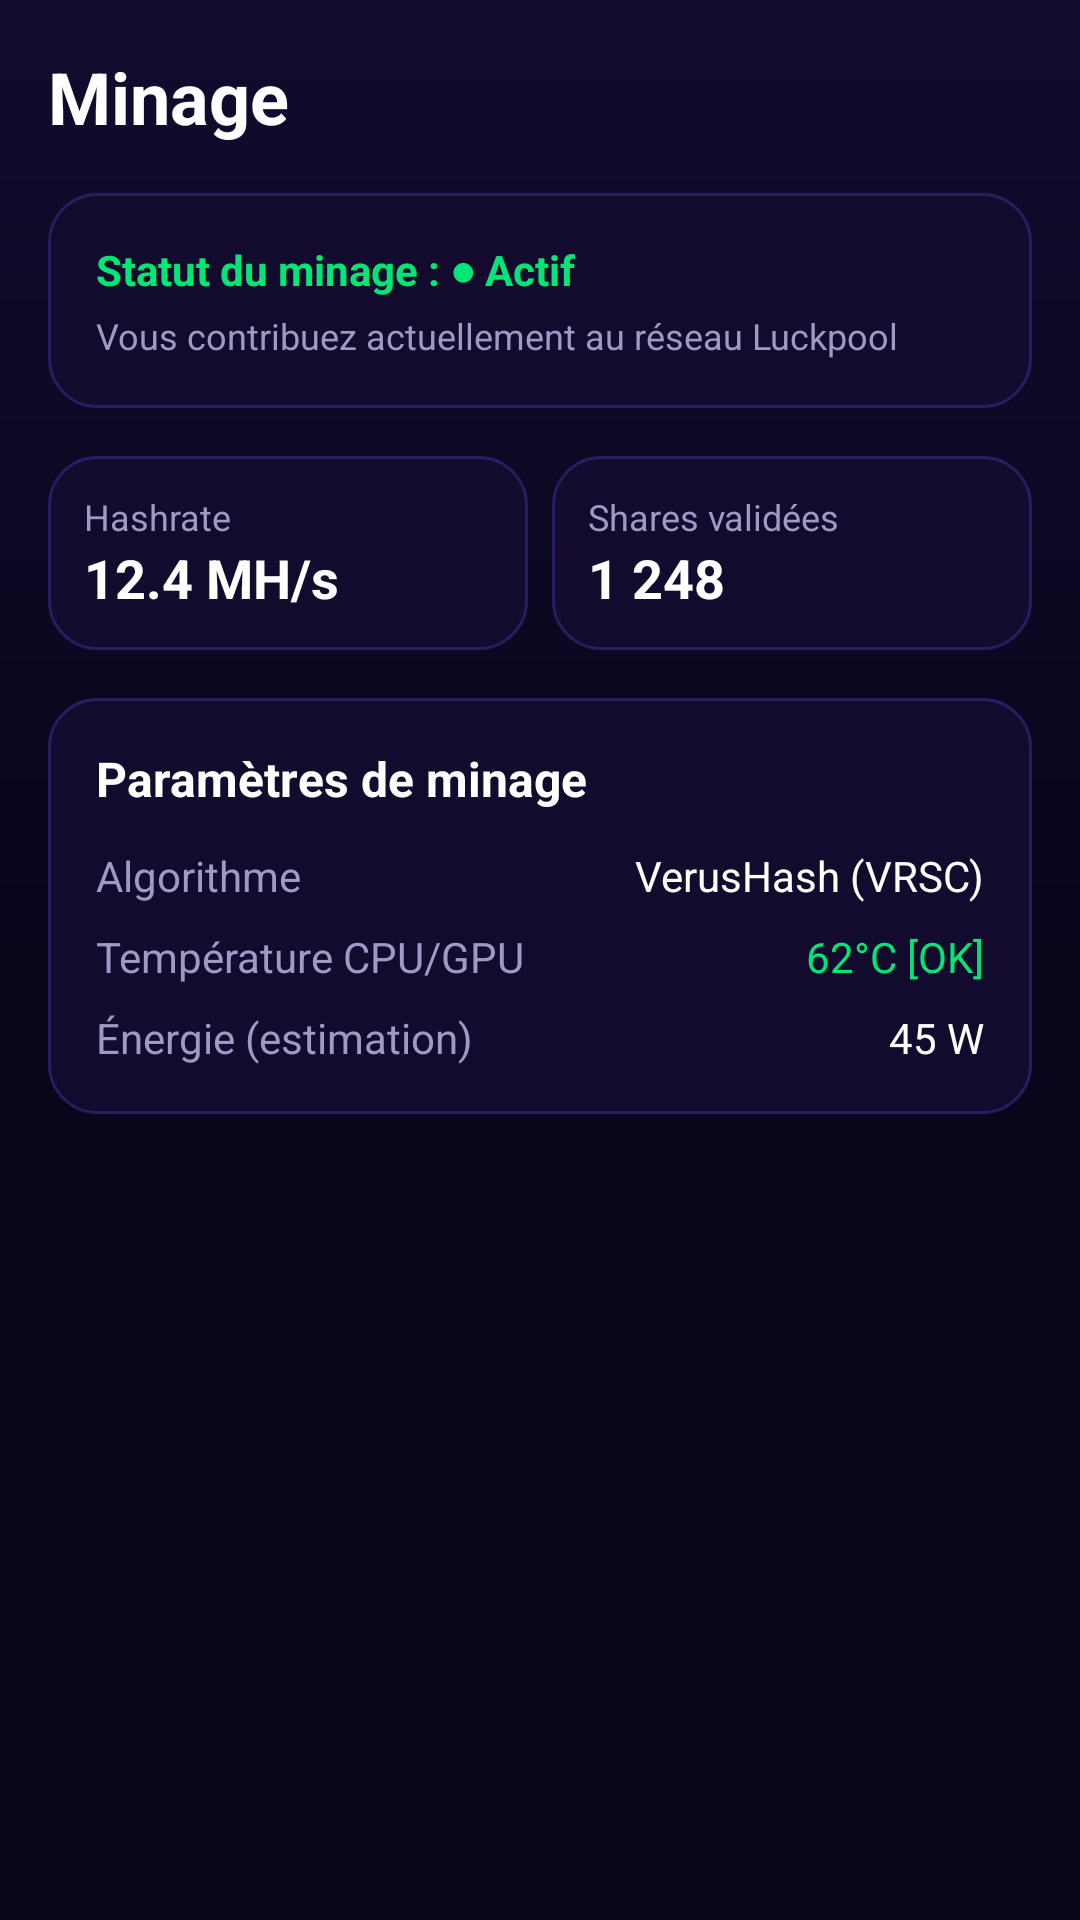

Write the Android layout XML for this screen, with the resource values it uses.
<!-- AndroidManifest.xml: application theme Theme.AppCompat.Light.NoActionBar -->
<!-- res/layout/fragment_mining.xml -->
<?xml version="1.0" encoding="utf-8"?>

<ScrollView 
    xmlns:android="http://schemas.android.com/apk/res/android"
    android:layout_width="match_parent"
    android:layout_height="match_parent"
    android:background="@drawable/bg_neon_gradient"
    android:padding="16dp">

    <LinearLayout
        android:layout_width="match_parent"
        android:layout_height="wrap_content"
        android:orientation="vertical">

        <TextView
            android:layout_width="wrap_content"
            android:layout_height="wrap_content"
            android:text="Minage"
            android:textColor="#FFFFFF"
            android:textSize="24sp"
            android:textStyle="bold" />

        
        <LinearLayout
            android:layout_width="match_parent"
            android:layout_height="wrap_content"
            android:layout_marginTop="16dp"
            android:background="@drawable/bg_card_dark"
            android:orientation="vertical"
            android:padding="16dp">

            <TextView
                android:layout_width="wrap_content"
                android:layout_height="wrap_content"
                android:text="Statut du minage : ● Actif"
                android:textColor="#00E676"
                android:textSize="14sp"
                android:textStyle="bold" />

            <TextView
                android:layout_width="wrap_content"
                android:layout_height="wrap_content"
                android:layout_marginTop="4dp"
                android:text="Vous contribuez actuellement au réseau Luckpool"
                android:textColor="#A099C4"
                android:textSize="12sp" />
        </LinearLayout>

        
        <LinearLayout
            android:layout_width="match_parent"
            android:layout_height="wrap_content"
            android:layout_marginTop="16dp"
            android:orientation="horizontal">

            <LinearLayout
                android:layout_width="0dp"
                android:layout_height="wrap_content"
                android:layout_weight="1"
                android:background="@drawable/bg_card_dark"
                android:orientation="vertical"
                android:padding="12dp">
                <TextView android:layout_width="wrap_content" android:layout_height="wrap_content" android:text="Hashrate" android:textColor="#A099C4" android:textSize="12sp" />
                <TextView android:layout_width="wrap_content" android:layout_height="wrap_content" android:text="12.4 MH/s" android:textColor="#FFFFFF" android:textSize="18sp" android:textStyle="bold" />
            </LinearLayout>

            <LinearLayout
                android:layout_width="0dp"
                android:layout_height="wrap_content"
                android:layout_weight="1"
                android:layout_marginStart="8dp"
                android:background="@drawable/bg_card_dark"
                android:orientation="vertical"
                android:padding="12dp">
                <TextView android:layout_width="wrap_content" android:layout_height="wrap_content" android:text="Shares validées" android:textColor="#A099C4" android:textSize="12sp" />
                <TextView android:layout_width="wrap_content" android:layout_height="wrap_content" android:text="1 248" android:textColor="#FFFFFF" android:textSize="18sp" android:textStyle="bold" />
            </LinearLayout>
        </LinearLayout>

        
        <LinearLayout
            android:layout_width="match_parent"
            android:layout_height="wrap_content"
            android:layout_marginTop="16dp"
            android:background="@drawable/bg_card_dark"
            android:orientation="vertical"
            android:padding="16dp">

            <TextView android:layout_width="wrap_content" android:layout_height="wrap_content" android:text="Paramètres de minage" android:textColor="#FFFFFF" android:textSize="16sp" android:textStyle="bold" />
            
            <RelativeLayout android:layout_width="match_parent" android:layout_height="wrap_content" android:layout_marginTop="12dp">
                <TextView android:layout_width="wrap_content" android:layout_height="wrap_content" android:text="Algorithme" android:textColor="#A099C4" />
                <TextView android:layout_width="wrap_content" android:layout_height="wrap_content" android:layout_alignParentEnd="true" android:text="VerusHash (VRSC)" android:textColor="#FFFFFF" />
            </RelativeLayout>

            <RelativeLayout android:layout_width="match_parent" android:layout_height="wrap_content" android:layout_marginTop="8dp">
                <TextView android:layout_width="wrap_content" android:layout_height="wrap_content" android:text="Température CPU/GPU" android:textColor="#A099C4" />
                <TextView android:layout_width="wrap_content" android:layout_height="wrap_content" android:layout_alignParentEnd="true" android:text="62°C [OK]" android:textColor="#00E676" />
            </RelativeLayout>

            <RelativeLayout android:layout_width="match_parent" android:layout_height="wrap_content" android:layout_marginTop="8dp">
                <TextView android:layout_width="wrap_content" android:layout_height="wrap_content" android:text="Énergie (estimation)" android:textColor="#A099C4" />
                <TextView android:layout_width="wrap_content" android:layout_height="wrap_content" android:layout_alignParentEnd="true" android:text="45 W" android:textColor="#FFFFFF" />
            </RelativeLayout>
        </LinearLayout>

    </LinearLayout>
</ScrollView>
<!-- resources referenced by this layout -->
<resources>
  <!-- drawable bg_card_dark (drawable) -->
  <?xml version="1.0" encoding="utf-8"?>
  
  <shape xmlns:android="http://schemas.android.com/apk/res/android">
      <solid android:color="#120B2E" />
      <stroke android:width="1dp" android:color="#2B1B61" />
      <corners android:radius="16dp" />
  </shape>
  <!-- drawable bg_neon_gradient (drawable) -->
  <?xml version="1.0" encoding="utf-8"?>
  
  <shape xmlns:android="http://schemas.android.com/apk/res/android">
      <gradient
          android:startColor="#120B2E"
          android:centerColor="#0A051B"
          android:endColor="#0A051B"
          android:angle="270" />
  </shape>
</resources>
